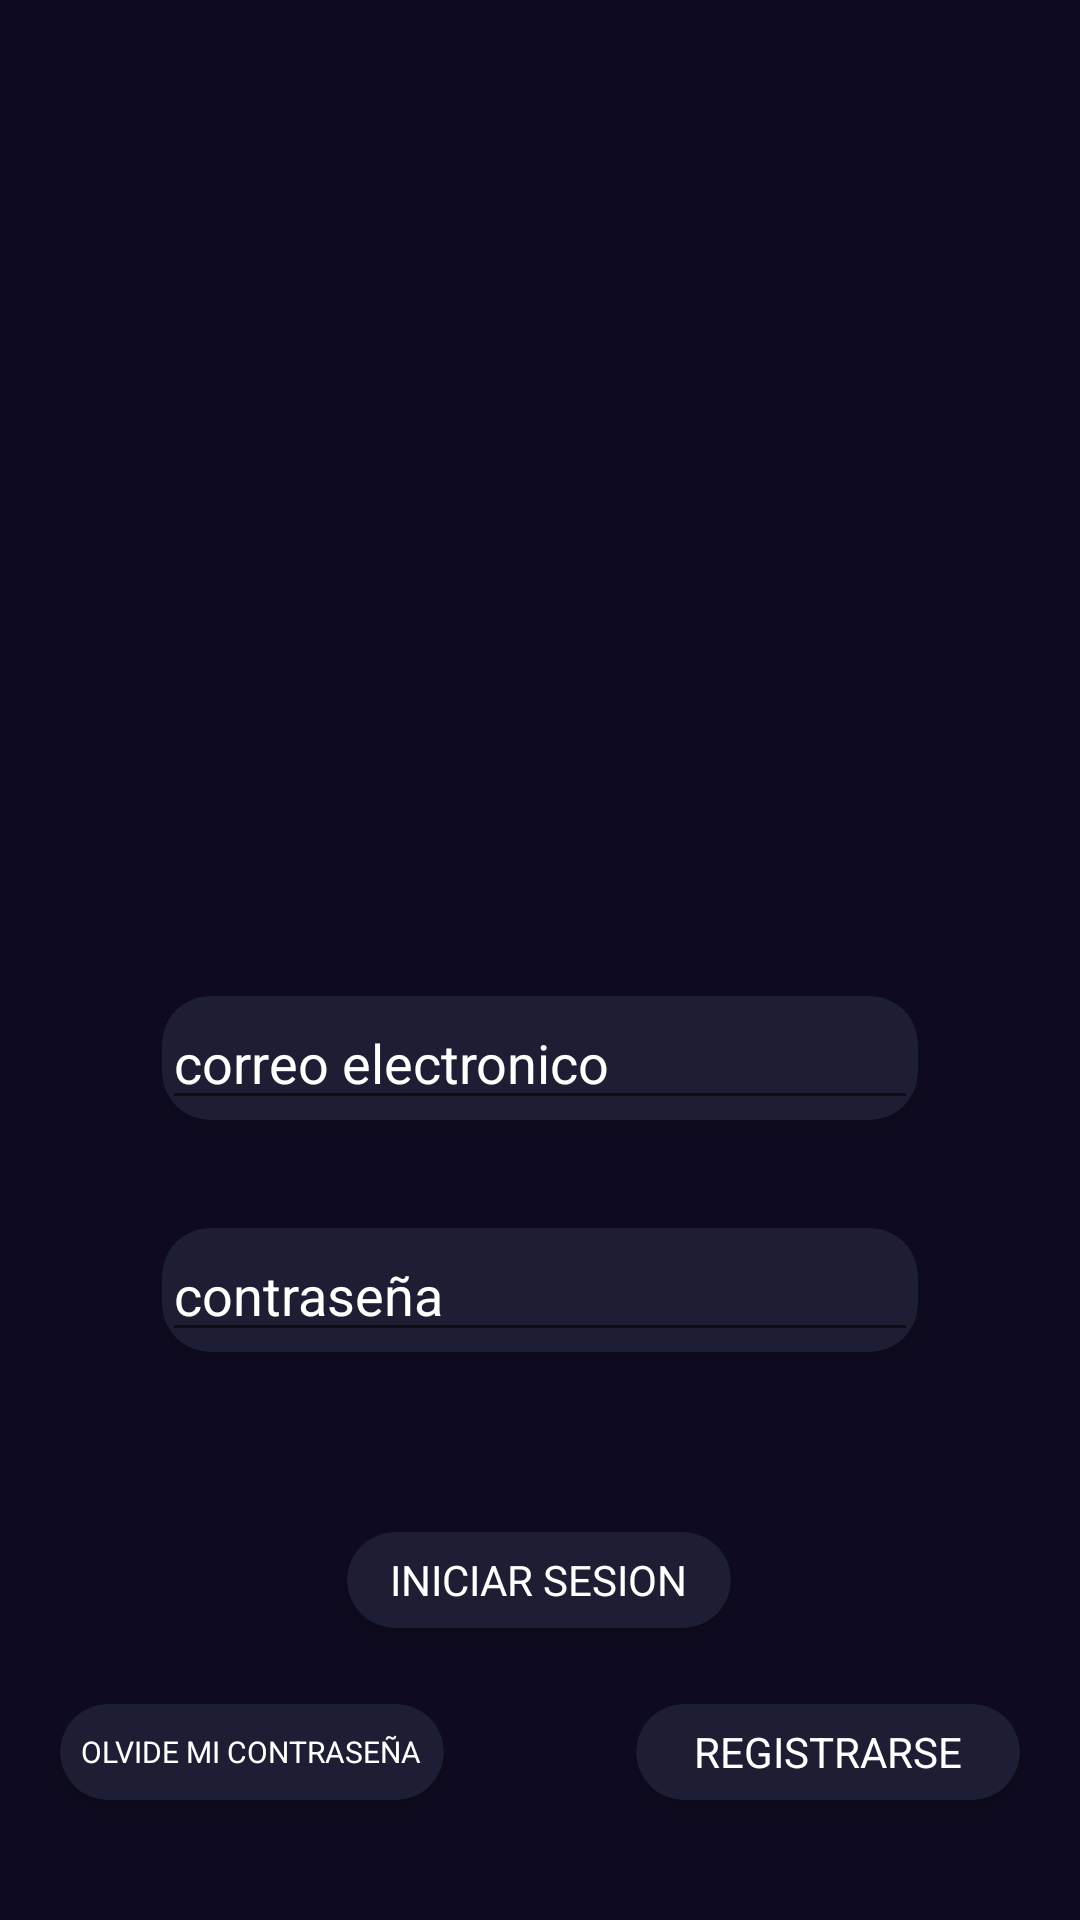

Produce the Android XML layout that renders to this screen, including the resource entries it uses.
<!-- AndroidManifest.xml: application theme Theme.HealthTrack -->
<!-- res/layout/activity_main.xml -->
<?xml version="1.0" encoding="utf-8"?>
<androidx.constraintlayout.widget.ConstraintLayout xmlns:android="http://schemas.android.com/apk/res/android"
    xmlns:app="http://schemas.android.com/apk/res-auto"
    xmlns:tools="http://schemas.android.com/tools"
    android:layout_width="match_parent"
    android:layout_height="match_parent"
    android:background="@color/background_app"

    tools:context=".MainActivity">

    <ImageView
        android:id="@+id/ivMain"
        app:layout_constraintStart_toStartOf="parent"
        app:layout_constraintEnd_toEndOf="parent"
        app:layout_constraintTop_toTopOf="parent"
        android:layout_marginTop="32dp"
        android:layout_width="300dp"
        android:layout_height="250dp"
        />
    <androidx.cardview.widget.CardView
        android:id="@+id/viewIniciarSesion"
        android:layout_width="128dp"
        android:layout_height="32dp"
        android:layout_marginTop="60dp"
        app:cardBackgroundColor="@color/background_component"
        app:cardCornerRadius="16dp"
        app:layout_constraintEnd_toEndOf="parent"
        app:layout_constraintHorizontal_bias="0.498"
        app:layout_constraintStart_toStartOf="parent"
        app:layout_constraintTop_toBottomOf="@+id/viewContraseña">

        <androidx.appcompat.widget.LinearLayoutCompat
            android:layout_width="match_parent"
            android:layout_height="match_parent"
            android:gravity="center"
            android:orientation="vertical">


            <TextView
                android:layout_width="wrap_content"
                android:layout_height="wrap_content"
                android:text="iniciar sesion"
                android:textAllCaps="true"
                android:textColor="@color/colorTexto" />

        </androidx.appcompat.widget.LinearLayoutCompat>

    </androidx.cardview.widget.CardView>

    <androidx.cardview.widget.CardView
        android:id="@+id/viewCorreoElectronico"
        android:layout_width="wrap_content"
        android:layout_height="wrap_content"
        android:layout_marginTop="50dp"
        app:cardBackgroundColor="@color/background_component"
        app:cardCornerRadius="16dp"
        app:layout_constraintEnd_toEndOf="parent"
        app:layout_constraintStart_toStartOf="parent"
        app:layout_constraintTop_toBottomOf="@+id/ivMain">

        <EditText
            android:id="@+id/etEmailAddress"
            android:layout_width="wrap_content"
            android:layout_height="wrap_content"
            android:autofillHints=""
            android:ems="12"
            android:hint="correo electronico"
            android:inputType="textEmailAddress"
            android:textColor="@color/colorTexto"
            android:textColorHint="@color/colorTexto" />
    </androidx.cardview.widget.CardView>

    <androidx.cardview.widget.CardView
        android:id="@+id/viewContraseña"
        android:layout_width="wrap_content"
        android:layout_height="wrap_content"
        android:layout_marginTop="36dp"
        app:cardBackgroundColor="@color/background_component"
        app:cardCornerRadius="16dp"
        app:layout_constraintEnd_toEndOf="parent"
        app:layout_constraintStart_toStartOf="parent"
        app:layout_constraintTop_toBottomOf="@+id/viewCorreoElectronico">

        <EditText
            android:id="@+id/etPassword"
            android:layout_width="wrap_content"
            android:layout_height="wrap_content"
            android:autofillHints=""
            android:ems="12"
            android:hint="contraseña"
            android:inputType="textPassword"
            android:textColor="@color/colorTexto"
            android:textColorHint="@color/colorTexto" />

    </androidx.cardview.widget.CardView>

    <androidx.cardview.widget.CardView
        android:id="@+id/viewRegistrarse"
        android:layout_width="128dp"
        android:layout_height="32dp"
        app:cardBackgroundColor="@color/background_component"
        app:cardCornerRadius="16dp"
        app:layout_constraintEnd_toEndOf="parent"
        app:layout_constraintHorizontal_bias="0.498"
        app:layout_constraintBottom_toBottomOf="parent"
        android:layout_marginBottom="40dp"
        android:layout_marginEnd="20dp">

        <androidx.appcompat.widget.LinearLayoutCompat
            android:layout_width="match_parent"
            android:layout_height="match_parent"
            android:gravity="center"
            android:orientation="vertical">


            <TextView
                android:layout_width="wrap_content"
                android:layout_height="wrap_content"
                android:text="Registrarse"
                android:textAllCaps="true"
                android:textColor="@color/colorTexto" />

        </androidx.appcompat.widget.LinearLayoutCompat>

    </androidx.cardview.widget.CardView>

    <androidx.cardview.widget.CardView
        android:id="@+id/viewOlvideMiContraseña"
        android:layout_width="128dp"
        android:layout_height="32dp"
        app:cardBackgroundColor="@color/background_component"
        app:cardCornerRadius="16dp"
        app:layout_constraintStart_toStartOf="parent"
        app:layout_constraintHorizontal_bias="0.498"
        app:layout_constraintBottom_toBottomOf="parent"
        android:layout_marginBottom="40dp"
        android:layout_marginStart="20dp">

        <androidx.appcompat.widget.LinearLayoutCompat
            android:layout_width="match_parent"
            android:layout_height="match_parent"
            android:gravity="center"
            android:orientation="vertical">


            <TextView
                android:layout_width="wrap_content"
                android:layout_height="wrap_content"
                android:text="Olvide mi contraseña"
                android:textAllCaps="true"
                android:textSize="10dp"
                android:textColor="@color/colorTexto" />

        </androidx.appcompat.widget.LinearLayoutCompat>

    </androidx.cardview.widget.CardView>


</androidx.constraintlayout.widget.ConstraintLayout>
<!-- resources referenced by this layout -->
<resources>
  <color name="background_app">#0E0B20</color>
  <color name="background_component">#1D1E33</color>
  <color name="colorTexto">#FFFFFF</color>
  <style name="Theme.HealthTrack" parent="Theme.MaterialComponents.DayNight.DarkActionBar">
          
          <item name="colorPrimary">@color/purple_500</item>
          <item name="colorPrimaryVariant">@color/purple_700</item>
          <item name="colorOnPrimary">@color/white</item>
          
          <item name="colorSecondary">@color/teal_200</item>
          <item name="colorSecondaryVariant">@color/teal_700</item>
          <item name="colorOnSecondary">@color/black</item>
          
          <item name="android:statusBarColor">?attr/colorPrimaryVariant</item>
          
  
      </style>
  <color name="purple_500">#FF6200EE</color>
  <color name="purple_700">#FF3700B3</color>
  <color name="white">#FFFFFFFF</color>
  <color name="teal_200">#FF03DAC5</color>
  <color name="teal_700">#FF018786</color>
  <color name="black">#FF000000</color>
</resources>
